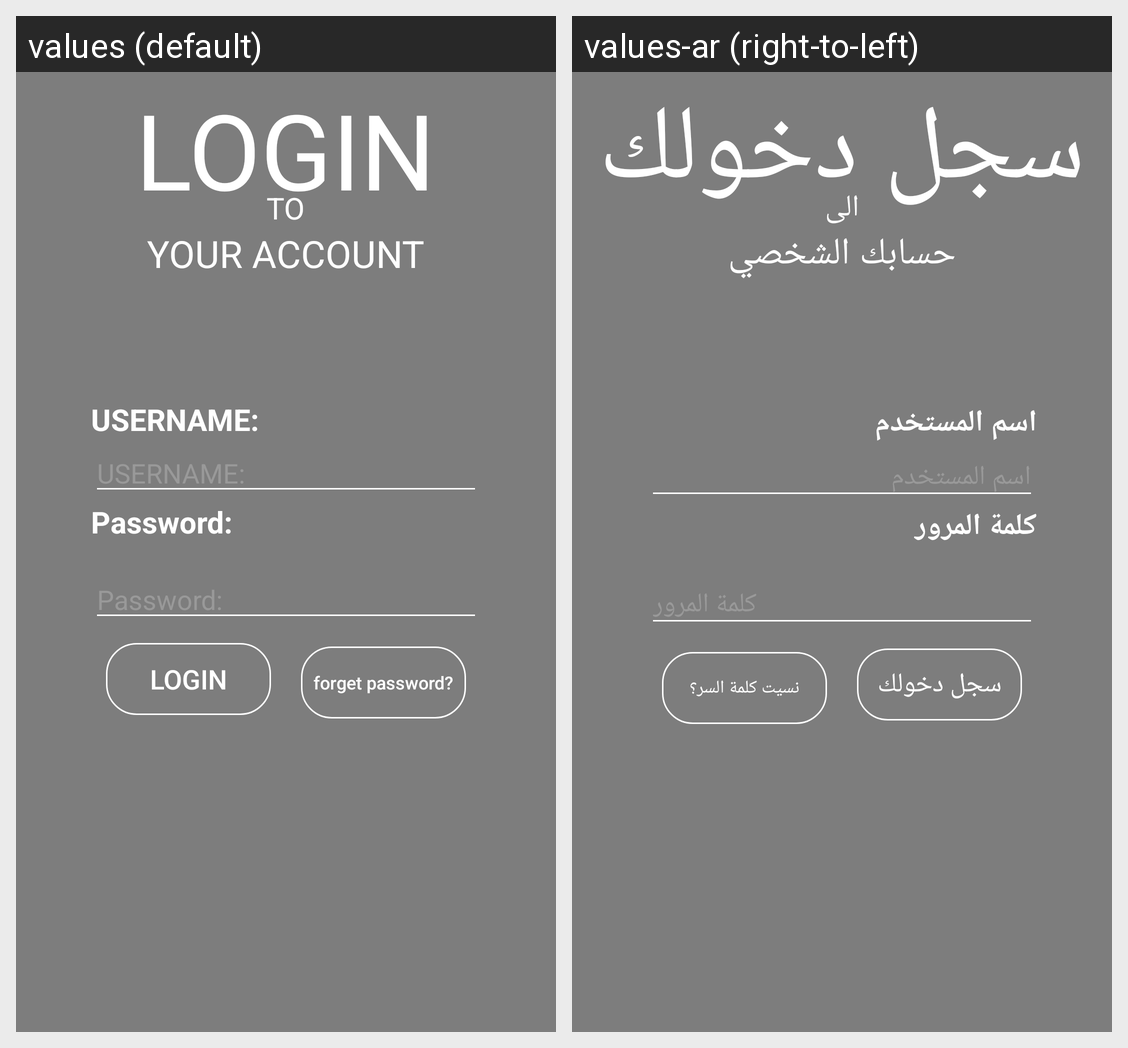

Translations of the strings shown on this Android screen, per locale in the grid:
Android screen res/layout/activity_login.xml rendered under 2 locales, left to right: values (default), values-ar (right-to-left). Device: Nexus 5 (rendered at 1080×1920; each locale shown at half size, 540×960, under a caption strip naming it); theme AppTheme.
Strings drawn on this screen, with the default value and each locale's value (text and hints the layout hard-codes, and strings that could not be matched under every locale, appear in the picture but are not listed):

login
  values: LOGIN
  values-ar: سجل دخولك

TO1
  values: TO
  values-ar: الى

YOURACCOUNT
  values: YOUR ACCOUNT
  values-ar: حسابك الشخصي

username
  values: USERNAME:
  values-ar: اسم المستخدم

password
  values: Password:
  values-ar: كلمة المرور

forget_password
  values: forget password?
  values-ar: نسيت كلمة السر؟
